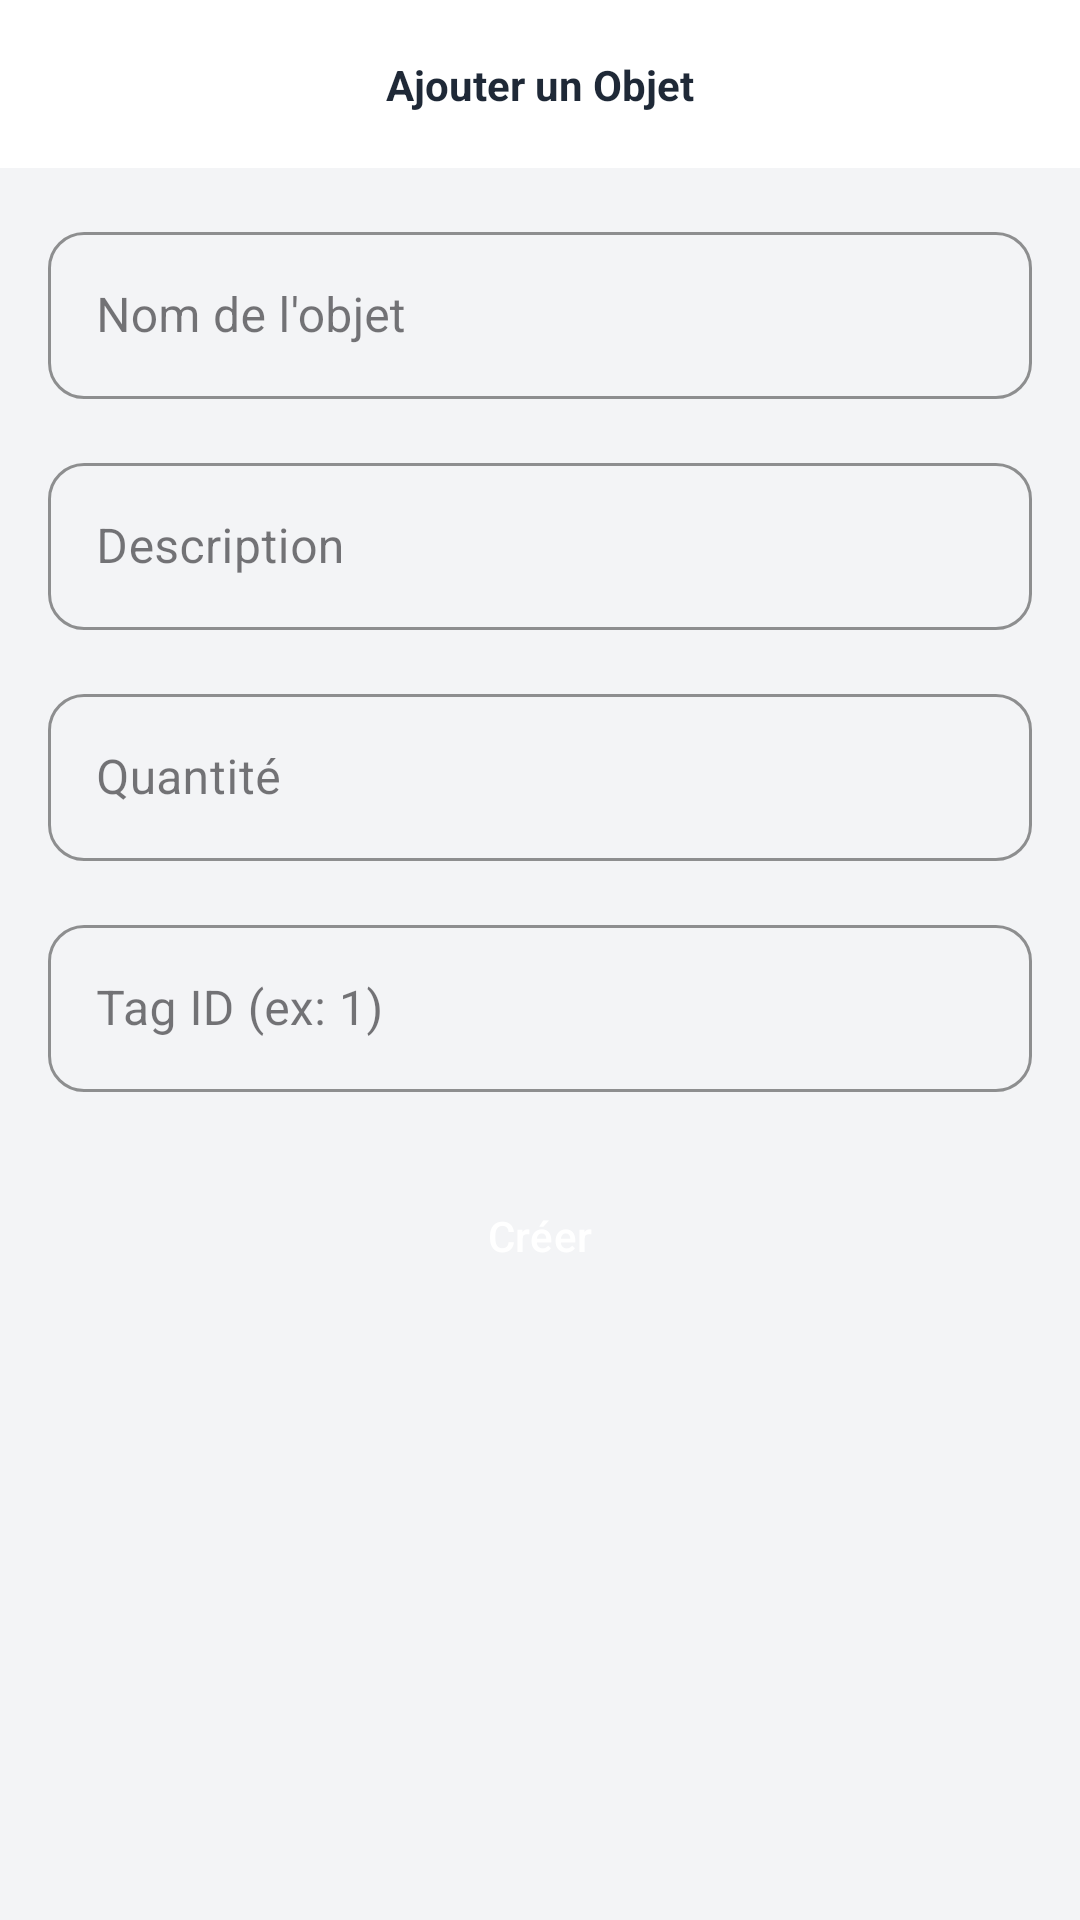

Produce the Android XML layout that renders to this screen, including the resource entries it uses.
<!-- AndroidManifest.xml: application theme Theme.LArmoireCommune -->
<!-- res/layout/activity_admin_create_object.xml -->
<?xml version="1.0" encoding="utf-8"?>
<androidx.constraintlayout.widget.ConstraintLayout xmlns:android="http://schemas.android.com/apk/res/android"
    xmlns:app="http://schemas.android.com/apk/res-auto"
    android:layout_width="match_parent"
    android:layout_height="match_parent"
    android:background="@color/background_page">

    
    <androidx.constraintlayout.widget.ConstraintLayout
        android:id="@+id/header"
        android:layout_width="match_parent"
        android:layout_height="wrap_content"
        android:background="@color/white"
        android:padding="16dp"
        app:layout_constraintTop_toTopOf="parent">

        <ImageView
            android:id="@+id/btnBack"
            android:layout_width="24dp"
            android:layout_height="24dp"
            android:src="@drawable/ic_arrow_back"
            app:tint="@color/text_primary"
            app:layout_constraintStart_toStartOf="parent"
            app:layout_constraintTop_toTopOf="parent"
            app:layout_constraintBottom_toBottomOf="parent"/>

        <TextView
            style="@style/TextAppearance.App.Subtitle"
            android:layout_width="wrap_content"
            android:layout_height="wrap_content"
            android:text="@string/create_object_title"
            app:layout_constraintStart_toStartOf="parent"
            app:layout_constraintEnd_toEndOf="parent"
            app:layout_constraintTop_toTopOf="parent"
            app:layout_constraintBottom_toBottomOf="parent"/>

    </androidx.constraintlayout.widget.ConstraintLayout>

    <ScrollView
        android:layout_width="match_parent"
        android:layout_height="0dp"
        app:layout_constraintTop_toBottomOf="@id/header"
        app:layout_constraintBottom_toBottomOf="parent">

        <LinearLayout
            android:layout_width="match_parent"
            android:layout_height="wrap_content"
            android:orientation="vertical"
            android:padding="16dp">

            <com.google.android.material.textfield.TextInputLayout
                android:layout_width="match_parent"
                android:layout_height="wrap_content"
                style="@style/Widget.App.TextInputLayout"
                android:hint="Nom de l'objet">

                <com.google.android.material.textfield.TextInputEditText
                    android:id="@+id/objectName"
                    android:layout_width="match_parent"
                    android:layout_height="wrap_content"/>
            </com.google.android.material.textfield.TextInputLayout>

            <com.google.android.material.textfield.TextInputLayout
                android:layout_width="match_parent"
                android:layout_height="wrap_content"
                android:layout_marginTop="16dp"
                style="@style/Widget.App.TextInputLayout"
                android:hint="Description">

                <com.google.android.material.textfield.TextInputEditText
                    android:id="@+id/objectDesc"
                    android:layout_width="match_parent"
                    android:layout_height="wrap_content"/>
            </com.google.android.material.textfield.TextInputLayout>

            <com.google.android.material.textfield.TextInputLayout
                android:layout_width="match_parent"
                android:layout_height="wrap_content"
                android:layout_marginTop="16dp"
                style="@style/Widget.App.TextInputLayout"
                android:hint="Quantité">

                <com.google.android.material.textfield.TextInputEditText
                    android:id="@+id/objectQty"
                    android:layout_width="match_parent"
                    android:layout_height="wrap_content"
                    android:inputType="number"/>
            </com.google.android.material.textfield.TextInputLayout>

            <com.google.android.material.textfield.TextInputLayout
                android:layout_width="match_parent"
                android:layout_height="wrap_content"
                android:layout_marginTop="16dp"
                style="@style/Widget.App.TextInputLayout"
                android:hint="Tag ID (ex: 1)">

                <com.google.android.material.textfield.TextInputEditText
                    android:id="@+id/objectTagId"
                    android:layout_width="match_parent"
                    android:layout_height="wrap_content"
                    android:inputType="number"/>
            </com.google.android.material.textfield.TextInputLayout>

            <Button
                android:id="@+id/createButton"
                style="@style/Widget.App.Button"
                android:layout_width="match_parent"
                android:layout_height="wrap_content"
                android:layout_marginTop="24dp"
                android:text="Créer"/>

        </LinearLayout>
    </ScrollView>

</androidx.constraintlayout.widget.ConstraintLayout>
<!-- resources referenced by this layout -->
<resources>
  <color name="background_page">#F3F4F6</color>
  <color name="text_primary">#1F2937</color>
  <color name="white">#FFFFFFFF</color>
  <string name="create_object_title">Ajouter un Objet</string>
  <style name="TextAppearance.App.Subtitle" parent="TextAppearance.Material3.Title.Medium">
          <item name="android:textColor">@color/text_primary</item>
          <item name="android:textStyle">bold</item>
      </style>
  <style name="Widget.App.Button" parent="Widget.Material3.Button">
          <item name="android:backgroundTint">@color/mint_primary</item>
          <item name="cornerRadius">12dp</item>
          <item name="android:textColor">@color/white</item>
      </style>
  <style name="Widget.App.TextInputLayout" parent="Widget.MaterialComponents.TextInputLayout.OutlinedBox">
          <item name="boxCornerRadiusTopStart">12dp</item>
          <item name="boxCornerRadiusTopEnd">12dp</item>
          <item name="boxCornerRadiusBottomStart">12dp</item>
          <item name="boxCornerRadiusBottomEnd">12dp</item>
          <item name="boxStrokeColor">@color/mint_primary</item>
      </style>
  <style name="Theme.LArmoireCommune" parent="Theme.Material3.Light.NoActionBar">
          
          <item name="colorPrimary">@color/mint_primary</item>
          <item name="colorOnPrimary">@color/white</item>
          <item name="colorPrimaryContainer">@color/mint_light</item>
          <item name="colorOnPrimaryContainer">@color/mint_dark</item>
  
          <item name="colorSecondary">@color/mint_dark</item>
          <item name="colorOnSecondary">@color/white</item>
  
          <item name="android:colorBackground">@color/background_page</item>
          <item name="colorSurface">@color/surface_card</item>
  
          
          <item name="android:windowLightStatusBar">true</item>
          <item name="android:statusBarColor">@color/background_page</item>
      </style>
  <color name="mint_primary">#10B981</color>
  <color name="mint_light">#ECFDF5</color>
  <color name="mint_dark">#065F46</color>
  <color name="surface_card">#FFFFFF</color>
</resources>
